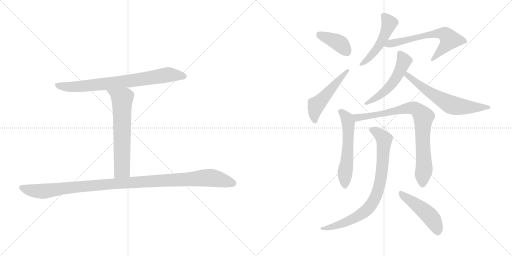
t = 0.00 s
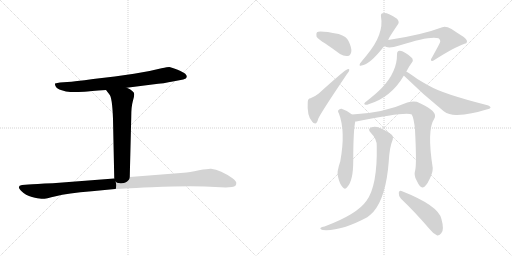
t = 2.01 s
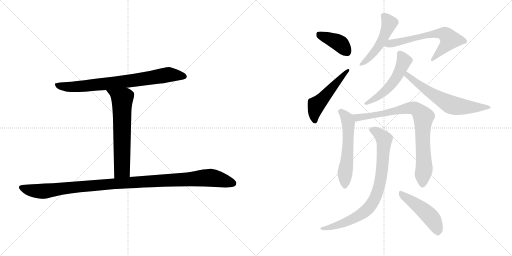
t = 4.02 s
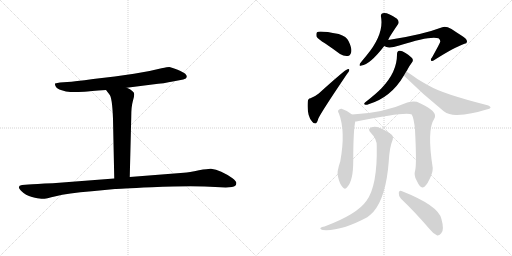
t = 6.03 s
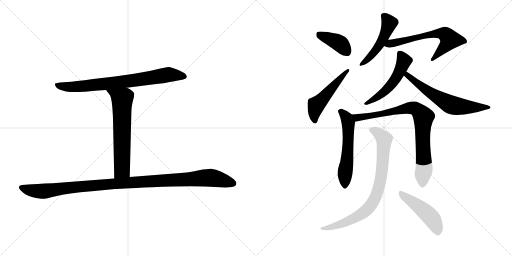
t = 8.05 s
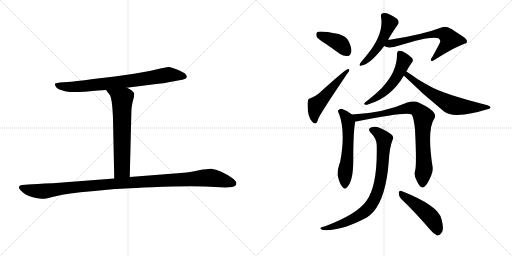
t = 10.06 s

The animated SVG that drew these frames (rendered in a browser with its animation timeline set to each time). Animation: 13 CSS @keyframes rules; one cycle of 10.06 s.

<svg version="1.1" viewBox="0 0 2048 1024" xmlns="http://www.w3.org/2000/svg">
  <g stroke="lightgray" stroke-dasharray="1,1" stroke-width="1" transform="scale(4, 4)">
    <line x1="0" y1="0" x2="256" y2="256"></line>
    <line x1="256" y1="0" x2="0" y2="256"></line>
    <line x1="128" y1="0" x2="128" y2="256"></line>
    <line x1="0" y1="128" x2="256" y2="128"></line>
    <line x1="256" y1="0" x2="512" y2="256"></line>
    <line x1="512" y1="0" x2="256" y2="256"></line>
    <line x1="384" y1="0" x2="384" y2="256"></line>
    <line x1="256" y1="128" x2="512" y2="128"></line>
  </g>
<g transform="scale(1, -1) translate(0, -850)">
   <style type="text/css">
    @keyframes keyframes0 {
      from {
       stroke: black;
       stroke-dashoffset: 771;
       stroke-width: 128;
       }
       72% {
       animation-timing-function: step-end;
       stroke: black;
       stroke-dashoffset: 0;
       stroke-width: 128;
       }
       to {
       stroke: black;
       stroke-width: 1024;
       }
       }
       #make-me-a-hanzi-animation-0 {
         animation: keyframes0 0.877441s both;
         animation-delay: 0.000000s;
         animation-timing-function: linear;
       }
    @keyframes keyframes1 {
      from {
       stroke: black;
       stroke-dashoffset: 643;
       stroke-width: 128;
       }
       68% {
       animation-timing-function: step-end;
       stroke: black;
       stroke-dashoffset: 0;
       stroke-width: 128;
       }
       to {
       stroke: black;
       stroke-width: 1024;
       }
       }
       #make-me-a-hanzi-animation-1 {
         animation: keyframes1 0.773275s both;
         animation-delay: 0.877441s;
         animation-timing-function: linear;
       }
    @keyframes keyframes2 {
      from {
       stroke: black;
       stroke-dashoffset: 1106;
       stroke-width: 128;
       }
       78% {
       animation-timing-function: step-end;
       stroke: black;
       stroke-dashoffset: 0;
       stroke-width: 128;
       }
       to {
       stroke: black;
       stroke-width: 1024;
       }
       }
       #make-me-a-hanzi-animation-2 {
         animation: keyframes2 1.150065s both;
         animation-delay: 1.650716s;
         animation-timing-function: linear;
       }
    @keyframes keyframes3 {
      from {
       stroke: black;
       stroke-dashoffset: 394;
       stroke-width: 128;
       }
       56% {
       animation-timing-function: step-end;
       stroke: black;
       stroke-dashoffset: 0;
       stroke-width: 128;
       }
       to {
       stroke: black;
       stroke-width: 1024;
       }
       }
       #make-me-a-hanzi-animation-3 {
         animation: keyframes3 0.570638s both;
         animation-delay: 2.800781s;
         animation-timing-function: linear;
       }
    @keyframes keyframes4 {
      from {
       stroke: black;
       stroke-dashoffset: 507;
       stroke-width: 128;
       }
       62% {
       animation-timing-function: step-end;
       stroke: black;
       stroke-dashoffset: 0;
       stroke-width: 128;
       }
       to {
       stroke: black;
       stroke-width: 1024;
       }
       }
       #make-me-a-hanzi-animation-4 {
         animation: keyframes4 0.662598s both;
         animation-delay: 3.371419s;
         animation-timing-function: linear;
       }
    @keyframes keyframes5 {
      from {
       stroke: black;
       stroke-dashoffset: 489;
       stroke-width: 128;
       }
       61% {
       animation-timing-function: step-end;
       stroke: black;
       stroke-dashoffset: 0;
       stroke-width: 128;
       }
       to {
       stroke: black;
       stroke-width: 1024;
       }
       }
       #make-me-a-hanzi-animation-5 {
         animation: keyframes5 0.647949s both;
         animation-delay: 4.034017s;
         animation-timing-function: linear;
       }
    @keyframes keyframes6 {
      from {
       stroke: black;
       stroke-dashoffset: 631;
       stroke-width: 128;
       }
       67% {
       animation-timing-function: step-end;
       stroke: black;
       stroke-dashoffset: 0;
       stroke-width: 128;
       }
       to {
       stroke: black;
       stroke-width: 1024;
       }
       }
       #make-me-a-hanzi-animation-6 {
         animation: keyframes6 0.763509s both;
         animation-delay: 4.681966s;
         animation-timing-function: linear;
       }
    @keyframes keyframes7 {
      from {
       stroke: black;
       stroke-dashoffset: 523;
       stroke-width: 128;
       }
       63% {
       animation-timing-function: step-end;
       stroke: black;
       stroke-dashoffset: 0;
       stroke-width: 128;
       }
       to {
       stroke: black;
       stroke-width: 1024;
       }
       }
       #make-me-a-hanzi-animation-7 {
         animation: keyframes7 0.675618s both;
         animation-delay: 5.445475s;
         animation-timing-function: linear;
       }
    @keyframes keyframes8 {
      from {
       stroke: black;
       stroke-dashoffset: 628;
       stroke-width: 128;
       }
       67% {
       animation-timing-function: step-end;
       stroke: black;
       stroke-dashoffset: 0;
       stroke-width: 128;
       }
       to {
       stroke: black;
       stroke-width: 1024;
       }
       }
       #make-me-a-hanzi-animation-8 {
         animation: keyframes8 0.761068s both;
         animation-delay: 6.121094s;
         animation-timing-function: linear;
       }
    @keyframes keyframes9 {
      from {
       stroke: black;
       stroke-dashoffset: 565;
       stroke-width: 128;
       }
       65% {
       animation-timing-function: step-end;
       stroke: black;
       stroke-dashoffset: 0;
       stroke-width: 128;
       }
       to {
       stroke: black;
       stroke-width: 1024;
       }
       }
       #make-me-a-hanzi-animation-9 {
         animation: keyframes9 0.709798s both;
         animation-delay: 6.882161s;
         animation-timing-function: linear;
       }
    @keyframes keyframes10 {
      from {
       stroke: black;
       stroke-dashoffset: 827;
       stroke-width: 128;
       }
       73% {
       animation-timing-function: step-end;
       stroke: black;
       stroke-dashoffset: 0;
       stroke-width: 128;
       }
       to {
       stroke: black;
       stroke-width: 1024;
       }
       }
       #make-me-a-hanzi-animation-10 {
         animation: keyframes10 0.923014s both;
         animation-delay: 7.591960s;
         animation-timing-function: linear;
       }
    @keyframes keyframes11 {
      from {
       stroke: black;
       stroke-dashoffset: 808;
       stroke-width: 128;
       }
       72% {
       animation-timing-function: step-end;
       stroke: black;
       stroke-dashoffset: 0;
       stroke-width: 128;
       }
       to {
       stroke: black;
       stroke-width: 1024;
       }
       }
       #make-me-a-hanzi-animation-11 {
         animation: keyframes11 0.907552s both;
         animation-delay: 8.514974s;
         animation-timing-function: linear;
       }
    @keyframes keyframes12 {
      from {
       stroke: black;
       stroke-dashoffset: 472;
       stroke-width: 128;
       }
       61% {
       animation-timing-function: step-end;
       stroke: black;
       stroke-dashoffset: 0;
       stroke-width: 128;
       }
       to {
       stroke: black;
       stroke-width: 1024;
       }
       }
       #make-me-a-hanzi-animation-12 {
         animation: keyframes12 0.634115s both;
         animation-delay: 9.422526s;
         animation-timing-function: linear;
       }
</style>
<path d="M 507 499 L 609 512 Q 659 517 691 524 L 733 532 Q 746 535 747 542 Q 748 548 741 555 Q 734 561 708 572 Q 683 582 677 582 Q 671 582 646 577 Q 597 564 536 555 L 459 544 L 373 534 Q 297 524 269 522 L 240 520 Q 229 519 220 516 Q 219 510 223 504 Q 226 495 247 489 Q 264 482 281 482 Q 299 481 338 483 Q 356 485 424 490 L 507 499 Z" fill="lightgray"></path> 
<path d="M 424 490 L 437 473 Q 449 462 452 374 L 457 136 C 458 106 518 112 519 142 L 525 383 Q 525 423 531 444 Q 537 464 537 473 Q 537 481 529 486 Q 522 493 507 499 C 480 512 406 514 424 490 Z" fill="lightgray"></path> 
<path d="M 457 136 L 211 117 Q 140 114 114 112 L 88 110 Q 65 106 84 87 Q 103 68 128 62 Q 153 56 165 55 Q 178 53 223 65 Q 269 77 367 85 L 460 94 Q 468 95 607 101 Q 746 107 819 104 L 903 100 L 928 102 Q 947 104 945 120 Q 944 126 930 137 Q 883 170 844 175 Q 836 176 796 169 Q 756 161 735 159 L 519 142 L 457 136 Z" fill="lightgray"></path> 
<path d="M 1301 676 Q 1329 657 1360 634 Q 1376 624 1391 626 Q 1401 627 1405 642 Q 1408 658 1394 686 Q 1387 704 1355 714 Q 1277 729 1268 721 Q 1264 717 1266 704 Q 1272 694 1301 676 Z" fill="lightgray"></path> 
<path d="M 1242 457 Q 1232 457 1231 443 Q 1227 386 1249 363 Q 1253 356 1261 356 Q 1268 356 1273 375 Q 1282 397 1388 554 Q 1397 564 1397 569 Q 1398 576 1390 573 Q 1381 572 1275 476 Q 1263 466 1242 457 Z" fill="lightgray"></path> 
<path d="M 1553 690 Q 1553 696 1592 753 Q 1599 763 1588 775 Q 1549 802 1531 797 Q 1522 796 1524 783 Q 1537 713 1466 628 Q 1450 609 1440 596 Q 1434 583 1446 588 Q 1479 591 1537 666 L 1553 690 Z" fill="lightgray"></path> 
<path d="M 1537 666 Q 1552 654 1597 668 Q 1721 708 1754 697 Q 1764 688 1760 681 Q 1760 678 1728 620 Q 1721 613 1725 607 Q 1728 603 1739 611 Q 1821 663 1858 675 Q 1867 676 1868 683 Q 1869 695 1844 709 Q 1825 721 1806 734 Q 1782 747 1769 741 Q 1687 710 1553 690 C 1523 685 1509 677 1537 666 Z" fill="lightgray"></path> 
<path d="M 1625 564 Q 1628 568 1631 574 Q 1638 587 1647 599 Q 1654 606 1650 615 Q 1646 622 1622 638 Q 1606 648 1598 647 Q 1588 646 1588 633 Q 1589 563 1527 498 Q 1506 476 1460 440 Q 1454 434 1459 432 Q 1465 429 1474 433 Q 1564 460 1615 547 L 1625 564 Z" fill="lightgray"></path> 
<path d="M 1615 547 L 1616 547 Q 1692 472 1775 405 Q 1797 389 1828 390 Q 1886 393 1946 412 Q 1961 415 1962 419 Q 1963 425 1950 429 Q 1770 475 1718 506 Q 1694 519 1671 533 Q 1640 555 1625 564 C 1600 580 1592 567 1615 547 Z" fill="lightgray"></path> 
<path d="M 1408 392 Q 1389 408 1366 415 Q 1359 416 1353 409 Q 1350 405 1356 395 Q 1383 325 1361 204 Q 1346 162 1352 143 Q 1359 113 1370 102 Q 1380 89 1389 102 Q 1413 126 1413 208 Q 1413 325 1421 364 C 1424 380 1424 380 1408 392 Z" fill="lightgray"></path> 
<path d="M 1661 170 Q 1654 148 1667 127 Q 1680 99 1690 100 Q 1703 101 1718 133 Q 1731 158 1731 178 Q 1707 331 1737 375 Q 1752 399 1700 427 Q 1685 436 1667 443 Q 1651 447 1629 440 Q 1532 397 1408 392 C 1378 390 1391 359 1421 364 Q 1425 364 1430 365 Q 1626 405 1647 392 Q 1656 376 1660 331 Q 1667 196 1661 170 Z" fill="lightgray"></path> 
<path d="M 1507 266 Q 1510 107 1466 47 Q 1429 -7 1298 -56 Q 1286 -57 1283 -61 Q 1277 -65 1291 -70 Q 1363 -76 1469 -19 Q 1482 -9 1493 2 Q 1544 60 1555 204 Q 1558 261 1571 292 Q 1575 302 1568 310 Q 1552 325 1520 338 Q 1501 347 1486 341 Q 1468 335 1483 319 Q 1508 294 1507 266 Z" fill="lightgray"></path> 
<path d="M 1604 55 Q 1656 6 1719 -67 Q 1734 -86 1749 -92 Q 1756 -93 1765 -83 Q 1778 -71 1766 -27 Q 1756 27 1606 86 Q 1597 90 1595 79 Q 1594 66 1604 55 Z" fill="lightgray"></path> 
      <clipPath id="make-me-a-hanzi-clip-0">
      <path d="M 507 499 L 609 512 Q 659 517 691 524 L 733 532 Q 746 535 747 542 Q 748 548 741 555 Q 734 561 708 572 Q 683 582 677 582 Q 671 582 646 577 Q 597 564 536 555 L 459 544 L 373 534 Q 297 524 269 522 L 240 520 Q 229 519 220 516 Q 219 510 223 504 Q 226 495 247 489 Q 264 482 281 482 Q 299 481 338 483 Q 356 485 424 490 L 507 499 Z" fill="lightgray"></path>
      </clipPath>
      <path clip-path="url(#make-me-a-hanzi-clip-0)" d="M 226 511 L 258 503 L 298 503 L 497 523 L 675 552 L 736 545 " fill="none" id="make-me-a-hanzi-animation-0" stroke-dasharray="643 1286" stroke-linecap="round"></path>

      <clipPath id="make-me-a-hanzi-clip-1">
      <path d="M 424 490 L 437 473 Q 449 462 452 374 L 457 136 C 458 106 518 112 519 142 L 525 383 Q 525 423 531 444 Q 537 464 537 473 Q 537 481 529 486 Q 522 493 507 499 C 480 512 406 514 424 490 Z" fill="lightgray"></path>
      </clipPath>
      <path clip-path="url(#make-me-a-hanzi-clip-1)" d="M 431 489 L 489 454 L 488 171 L 464 144 " fill="none" id="make-me-a-hanzi-animation-1" stroke-dasharray="515 1030" stroke-linecap="round"></path>

      <clipPath id="make-me-a-hanzi-clip-2">
      <path d="M 457 136 L 211 117 Q 140 114 114 112 L 88 110 Q 65 106 84 87 Q 103 68 128 62 Q 153 56 165 55 Q 178 53 223 65 Q 269 77 367 85 L 460 94 Q 468 95 607 101 Q 746 107 819 104 L 903 100 L 928 102 Q 947 104 945 120 Q 944 126 930 137 Q 883 170 844 175 Q 836 176 796 169 Q 756 161 735 159 L 519 142 L 457 136 Z" fill="lightgray"></path>
      </clipPath>
      <path clip-path="url(#make-me-a-hanzi-clip-2)" d="M 87 98 L 120 89 L 176 85 L 498 119 L 826 139 L 866 135 L 931 117 " fill="none" id="make-me-a-hanzi-animation-2" stroke-dasharray="978 1956" stroke-linecap="round"></path>

      <clipPath id="make-me-a-hanzi-clip-3">
      <path d="M 1301 676 Q 1329 657 1360 634 Q 1376 624 1391 626 Q 1401 627 1405 642 Q 1408 658 1394 686 Q 1387 704 1355 714 Q 1277 729 1268 721 Q 1264 717 1266 704 Q 1272 694 1301 676 Z" fill="lightgray"></path>
      </clipPath>
      <path clip-path="url(#make-me-a-hanzi-clip-3)" d="M 1273 715 L 1359 677 L 1387 643 " fill="none" id="make-me-a-hanzi-animation-3" stroke-dasharray="266 532" stroke-linecap="round"></path>

      <clipPath id="make-me-a-hanzi-clip-4">
      <path d="M 1242 457 Q 1232 457 1231 443 Q 1227 386 1249 363 Q 1253 356 1261 356 Q 1268 356 1273 375 Q 1282 397 1388 554 Q 1397 564 1397 569 Q 1398 576 1390 573 Q 1381 572 1275 476 Q 1263 466 1242 457 Z" fill="lightgray"></path>
      </clipPath>
      <path clip-path="url(#make-me-a-hanzi-clip-4)" d="M 1259 366 L 1256 385 L 1265 430 L 1391 567 " fill="none" id="make-me-a-hanzi-animation-4" stroke-dasharray="379 758" stroke-linecap="round"></path>

      <clipPath id="make-me-a-hanzi-clip-5">
      <path d="M 1553 690 Q 1553 696 1592 753 Q 1599 763 1588 775 Q 1549 802 1531 797 Q 1522 796 1524 783 Q 1537 713 1466 628 Q 1450 609 1440 596 Q 1434 583 1446 588 Q 1479 591 1537 666 L 1553 690 Z" fill="lightgray"></path>
      </clipPath>
      <path clip-path="url(#make-me-a-hanzi-clip-5)" d="M 1537 785 L 1558 757 L 1533 695 L 1505 650 L 1449 596 " fill="none" id="make-me-a-hanzi-animation-5" stroke-dasharray="361 722" stroke-linecap="round"></path>

      <clipPath id="make-me-a-hanzi-clip-6">
      <path d="M 1537 666 Q 1552 654 1597 668 Q 1721 708 1754 697 Q 1764 688 1760 681 Q 1760 678 1728 620 Q 1721 613 1725 607 Q 1728 603 1739 611 Q 1821 663 1858 675 Q 1867 676 1868 683 Q 1869 695 1844 709 Q 1825 721 1806 734 Q 1782 747 1769 741 Q 1687 710 1553 690 C 1523 685 1509 677 1537 666 Z" fill="lightgray"></path>
      </clipPath>
      <path clip-path="url(#make-me-a-hanzi-clip-6)" d="M 1544 670 L 1714 711 L 1757 717 L 1786 709 L 1799 692 L 1794 682 L 1731 612 " fill="none" id="make-me-a-hanzi-animation-6" stroke-dasharray="503 1006" stroke-linecap="round"></path>

      <clipPath id="make-me-a-hanzi-clip-7">
      <path d="M 1625 564 Q 1628 568 1631 574 Q 1638 587 1647 599 Q 1654 606 1650 615 Q 1646 622 1622 638 Q 1606 648 1598 647 Q 1588 646 1588 633 Q 1589 563 1527 498 Q 1506 476 1460 440 Q 1454 434 1459 432 Q 1465 429 1474 433 Q 1564 460 1615 547 L 1625 564 Z" fill="lightgray"></path>
      </clipPath>
      <path clip-path="url(#make-me-a-hanzi-clip-7)" d="M 1599 635 L 1616 606 L 1585 538 L 1526 474 L 1466 435 " fill="none" id="make-me-a-hanzi-animation-7" stroke-dasharray="395 790" stroke-linecap="round"></path>

      <clipPath id="make-me-a-hanzi-clip-8">
      <path d="M 1615 547 L 1616 547 Q 1692 472 1775 405 Q 1797 389 1828 390 Q 1886 393 1946 412 Q 1961 415 1962 419 Q 1963 425 1950 429 Q 1770 475 1718 506 Q 1694 519 1671 533 Q 1640 555 1625 564 C 1600 580 1592 567 1615 547 Z" fill="lightgray"></path>
      </clipPath>
      <path clip-path="url(#make-me-a-hanzi-clip-8)" d="M 1627 557 L 1629 548 L 1713 484 L 1806 430 L 1875 421 L 1955 423 " fill="none" id="make-me-a-hanzi-animation-8" stroke-dasharray="500 1000" stroke-linecap="round"></path>

      <clipPath id="make-me-a-hanzi-clip-9">
      <path d="M 1408 392 Q 1389 408 1366 415 Q 1359 416 1353 409 Q 1350 405 1356 395 Q 1383 325 1361 204 Q 1346 162 1352 143 Q 1359 113 1370 102 Q 1380 89 1389 102 Q 1413 126 1413 208 Q 1413 325 1421 364 C 1424 380 1424 380 1408 392 Z" fill="lightgray"></path>
      </clipPath>
      <path clip-path="url(#make-me-a-hanzi-clip-9)" d="M 1363 404 L 1389 375 L 1393 361 L 1390 219 L 1380 159 L 1380 106 " fill="none" id="make-me-a-hanzi-animation-9" stroke-dasharray="437 874" stroke-linecap="round"></path>

      <clipPath id="make-me-a-hanzi-clip-10">
      <path d="M 1661 170 Q 1654 148 1667 127 Q 1680 99 1690 100 Q 1703 101 1718 133 Q 1731 158 1731 178 Q 1707 331 1737 375 Q 1752 399 1700 427 Q 1685 436 1667 443 Q 1651 447 1629 440 Q 1532 397 1408 392 C 1378 390 1391 359 1421 364 Q 1425 364 1430 365 Q 1626 405 1647 392 Q 1656 376 1660 331 Q 1667 196 1661 170 Z" fill="lightgray"></path>
      </clipPath>
      <path clip-path="url(#make-me-a-hanzi-clip-10)" d="M 1416 387 L 1442 377 L 1450 383 L 1493 386 L 1645 419 L 1662 415 L 1680 400 L 1694 379 L 1690 298 L 1697 175 L 1690 111 " fill="none" id="make-me-a-hanzi-animation-10" stroke-dasharray="699 1398" stroke-linecap="round"></path>

      <clipPath id="make-me-a-hanzi-clip-11">
      <path d="M 1507 266 Q 1510 107 1466 47 Q 1429 -7 1298 -56 Q 1286 -57 1283 -61 Q 1277 -65 1291 -70 Q 1363 -76 1469 -19 Q 1482 -9 1493 2 Q 1544 60 1555 204 Q 1558 261 1571 292 Q 1575 302 1568 310 Q 1552 325 1520 338 Q 1501 347 1486 341 Q 1468 335 1483 319 Q 1508 294 1507 266 Z" fill="lightgray"></path>
      </clipPath>
      <path clip-path="url(#make-me-a-hanzi-clip-11)" d="M 1487 330 L 1507 322 L 1536 293 L 1522 125 L 1495 47 L 1471 14 L 1434 -14 L 1361 -48 L 1322 -60 L 1292 -61 " fill="none" id="make-me-a-hanzi-animation-11" stroke-dasharray="680 1360" stroke-linecap="round"></path>

      <clipPath id="make-me-a-hanzi-clip-12">
      <path d="M 1604 55 Q 1656 6 1719 -67 Q 1734 -86 1749 -92 Q 1756 -93 1765 -83 Q 1778 -71 1766 -27 Q 1756 27 1606 86 Q 1597 90 1595 79 Q 1594 66 1604 55 Z" fill="lightgray"></path>
      </clipPath>
      <path clip-path="url(#make-me-a-hanzi-clip-12)" d="M 1606 74 L 1711 -6 L 1739 -43 L 1750 -79 " fill="none" id="make-me-a-hanzi-animation-12" stroke-dasharray="344 688" stroke-linecap="round"></path>

</g>
</svg>
